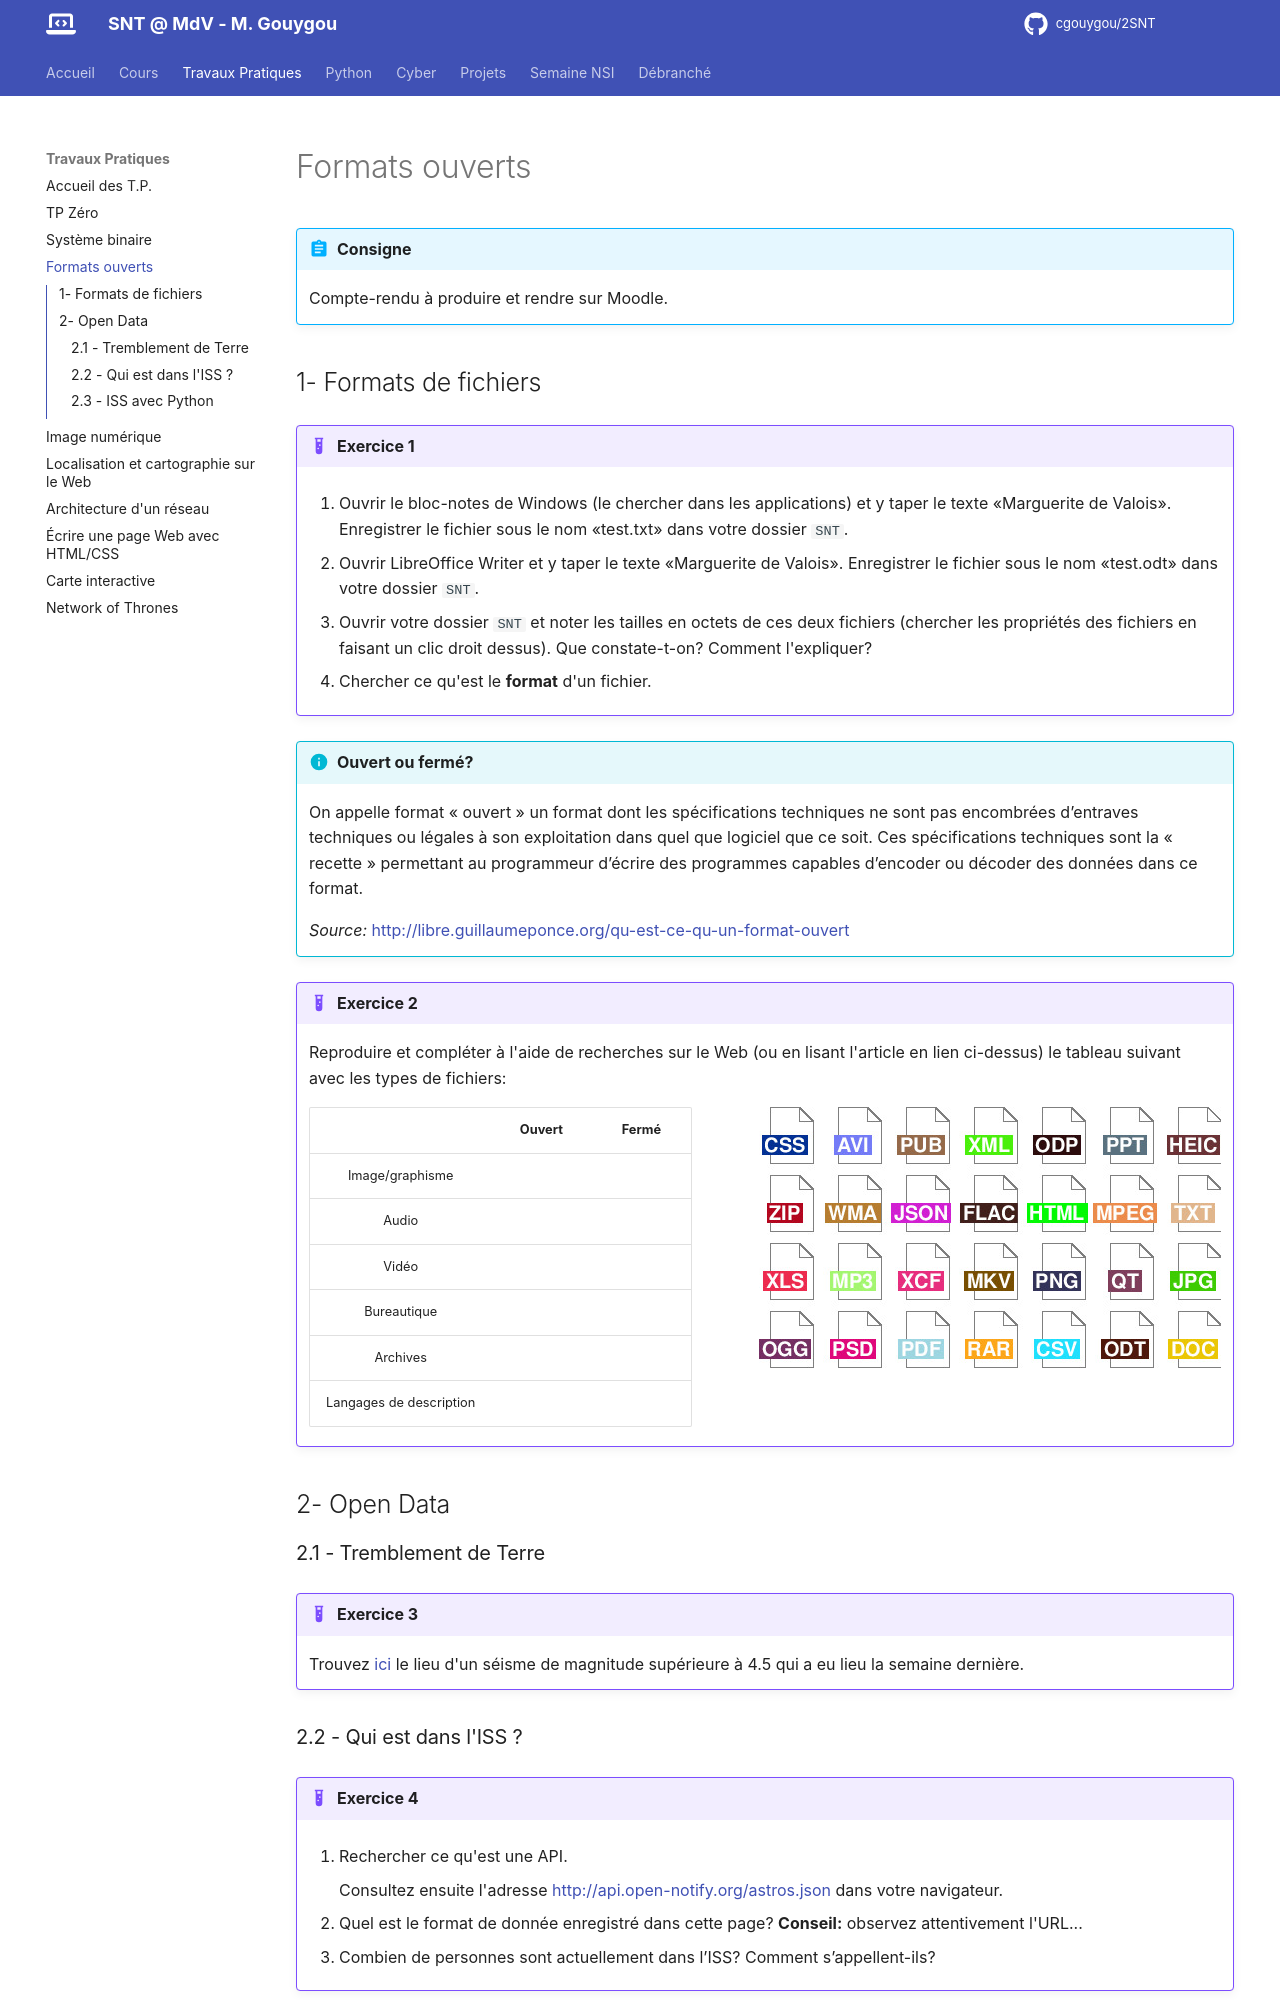

repository: cgouygou/2SNT · page: TP/01b-Formats_ouverts/Formats_ouverts/index.html · generator: mkdocs

# Formats ouverts

!!! abstract "Consigne"
    Compte-rendu à produire et rendre sur Moodle.

## 1- Formats de fichiers

{{ initexo(0) }}

!!! example "{{ exercice() }}"
    1. Ouvrir le bloc-notes de Windows (le chercher dans les applications) et y taper le texte «Marguerite de Valois». Enregistrer le fichier sous le nom «test.txt» dans votre dossier `SNT`.

    2. Ouvrir LibreOffice Writer et y taper le texte «Marguerite de Valois». Enregistrer le fichier sous le nom «test.odt» dans votre dossier `SNT`.

    3. Ouvrir votre dossier `SNT` et noter les tailles en octets de ces deux fichiers (chercher les propriétés des fichiers en faisant un clic droit dessus). Que constate-t-on? Comment l'expliquer?

    4. Chercher ce qu'est le **format** d'un fichier.


!!! info "Ouvert ou fermé?"
    On appelle format « ouvert » un format dont les spécifications techniques ne sont pas encombrées d’entraves techniques ou légales à son exploitation dans quel que logiciel que ce soit. Ces spécifications techniques sont la « recette » permettant au programmeur d’écrire des programmes capables d’encoder ou décoder des données dans ce format.

    *Source:* [http://libre.guillaumeponce.org/qu-est-ce-qu-un-format-ouvert](../../data/formats_ouverts_guillaume_ponce.pdf){:target="_blank"}

!!! example "{{ exercice() }}"

    Reproduire et compléter à l'aide de recherches sur le Web (ou en lisant l'article en lien ci-dessus) le tableau suivant avec les types de fichiers:

    ![](type_fichier.jpg){align=right} 




    |  | Ouvert | Fermé |
    |:-:|:-:|:-:|
    | Image/graphisme |||
    | Audio |||
    | Vidéo |||
    | Bureautique |||
    | Archives |||
    | Langages de description |||




## 2- Open Data

### 2.1 - Tremblement de Terre

!!! example "{{ exercice() }}"
    Trouvez [ici](https://earthquake.usgs.gov/earthquakes/feed/v1.0/csv.php){:target="_blank"}  le lieu d'un séisme de magnitude supérieure à 4.5 qui a eu lieu la semaine dernière.



### 2.2 - Qui est dans l'ISS ?

!!! example "{{ exercice() }}"
    1. Rechercher ce qu'est une API.

        Consultez ensuite l'adresse  [http://api.open-notify.org/astros.json](http://api.open-notify.org/astros.json){:target="_blank"}  dans votre navigateur.

    2. Quel est le format de donnée enregistré dans cette page? **Conseil:** observez attentivement l'URL...

    2. Combien de personnes sont actuellement dans l’ISS? Comment s’appellent-ils?
